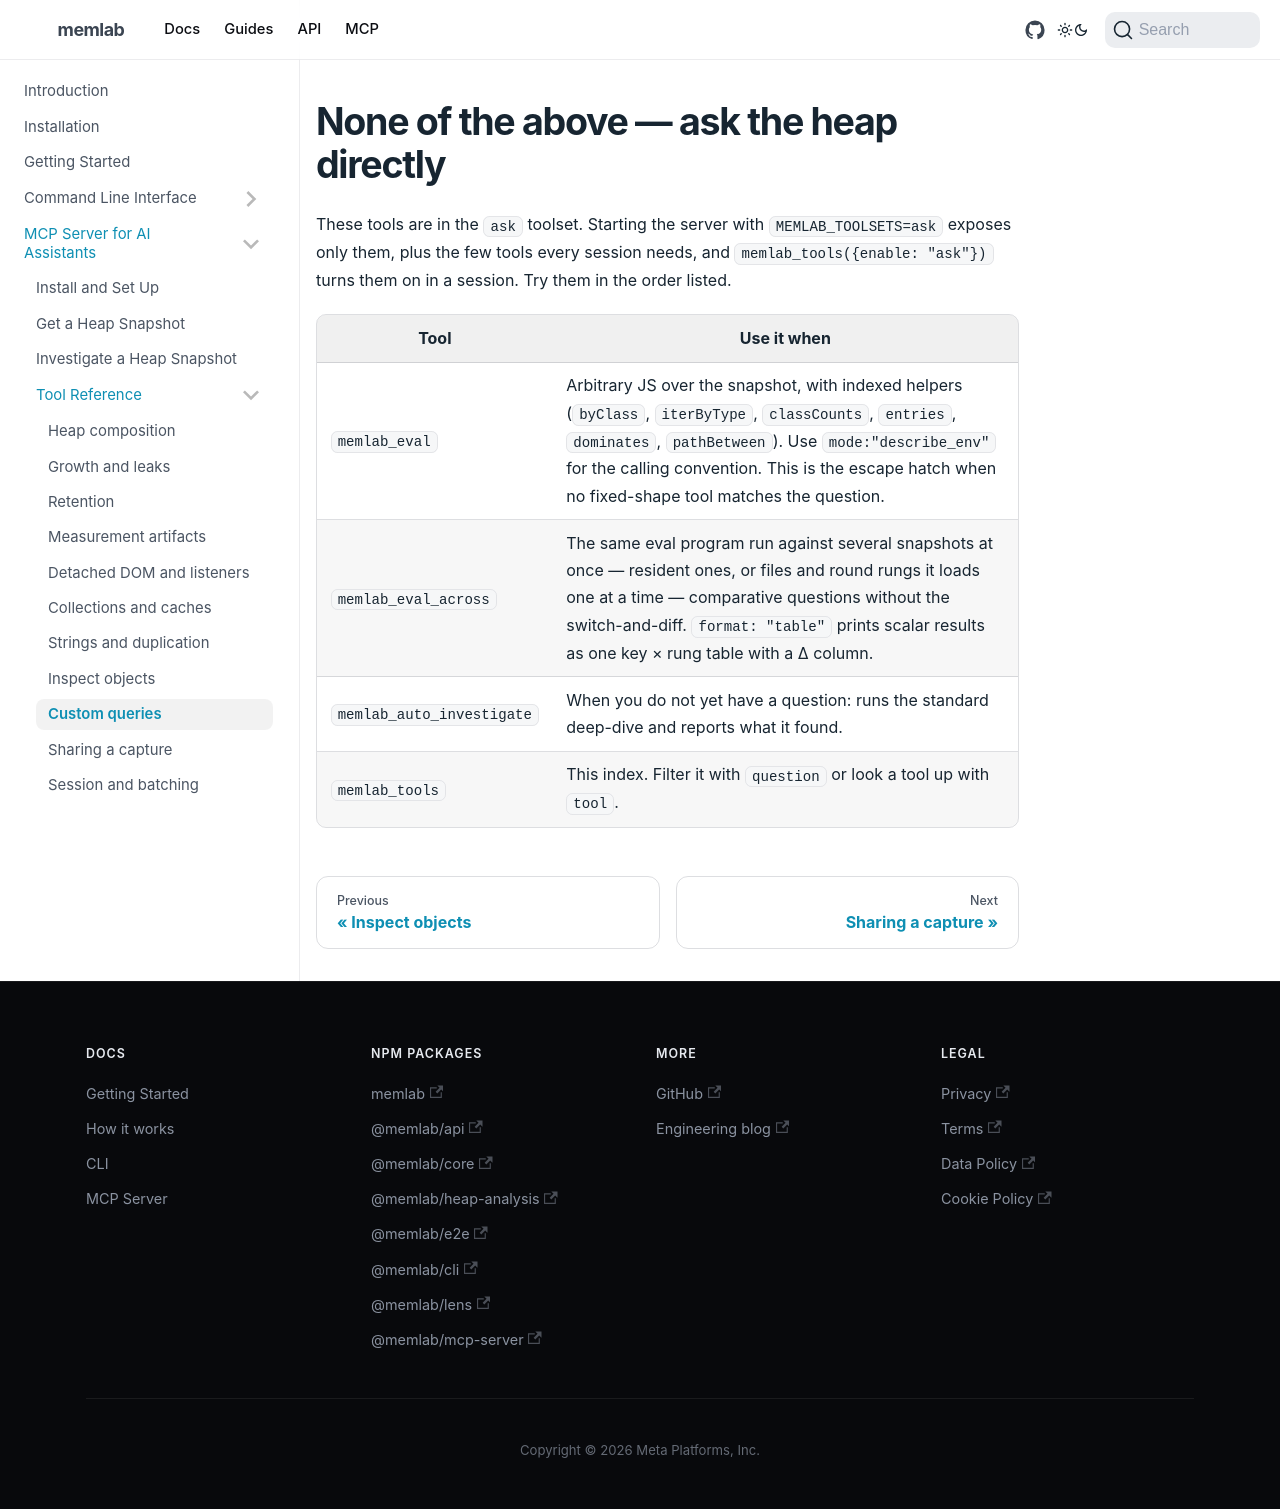

repository: meta/memlab · page: docs/mcp-server/tools/ask/index.html · generator: docusaurus

---
title: "None of the above — ask the heap directly"
description: "None of the above — ask the heap directly"
sidebar_label: Custom queries
sidebar_position: 9
custom_edit_url: null
---

These tools are in the `ask` toolset. Starting the server with
`MEMLAB_TOOLSETS=ask` exposes only them, plus the few tools every
session needs, and `memlab_tools({enable: "ask"})` turns them on
in a session. Try them in the order listed.

| Tool | Use it when |
| --- | --- |
| `memlab_eval` | Arbitrary JS over the snapshot, with indexed helpers (`byClass`, `iterByType`, `classCounts`, `entries`, `dominates`, `pathBetween`). Use `mode:"describe_env"` for the calling convention. This is the escape hatch when no fixed-shape tool matches the question. |
| `memlab_eval_across` | The same eval program run against several snapshots at once — resident ones, or files and round rungs it loads one at a time — comparative questions without the switch-and-diff. `format: "table"` prints scalar results as one key × rung table with a Δ column. |
| `memlab_auto_investigate` | When you do not yet have a question: runs the standard deep-dive and reports what it found. |
| `memlab_tools` | This index. Filter it with `question` or look a tool up with `tool`. |
